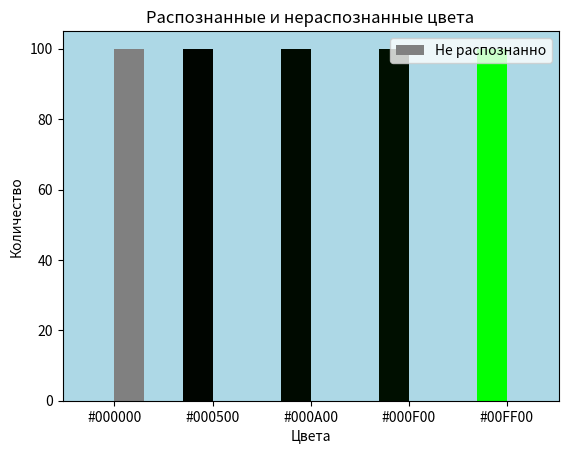

Source code (Python):
import matplotlib.pyplot as plt

colors = ['#000000', '#000500', '#000A00', '#000F00', '#00FF00']

bar_width = 0.3
x = range(len(colors))
fig, ax = plt.subplots()
ax.set_facecolor('lightblue')

plt.bar(0, 0, width=bar_width, color='#000000')
plt.bar(0 + bar_width, 100, width=bar_width, label='Не распознанно', color='gray')

plt.bar(1, 100, width=bar_width, color='#000500')
plt.bar(1 + bar_width, 0, width=bar_width, color='gray')

plt.bar(2, 100, width=bar_width, color='#000A00')
plt.bar(2 + bar_width, 0, width=bar_width, color='gray')

plt.bar(3, 100, width=bar_width, color='#000F00')
plt.bar(3 + bar_width, 0, width=bar_width, color='gray')

plt.bar(4, 100, width=bar_width, color='#00FF00')
plt.bar(4 + bar_width, 0, width=bar_width, color='gray')

plt.xlabel('Цвета')
plt.ylabel('Количество')
plt.title('Распознанные и нераспознанные цвета')
plt.xticks([i + bar_width / 2 for i in x], colors)

plt.legend()
plt.show()
